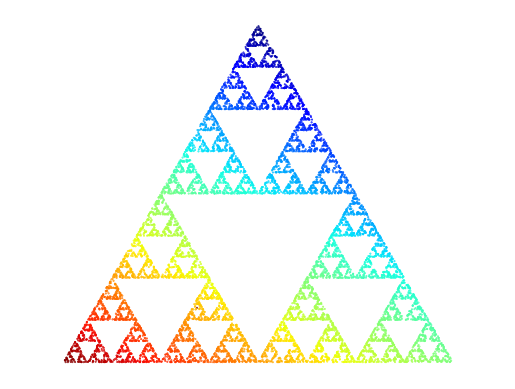

This figure's Python source: (Note: this script raises an exception after producing the figure.)
import numpy as np
import matplotlib.pyplot as plt


class ChaosGame:
    """
    Class for simulating the chaos game. Generate n-gon and sequence of points
    within the n-gon, using stochastic simulations.
    """

    def __init__(self, n, r=1 / 2):
        """
        Constructor that ensure the parameters have legal value and calls
        _generate_ngon.

        Parameters
        ----------
        n:      int, number of points
        r:      float, ratio between two points

        Stores
        -------
        n:      int
        r:      float
        list:   generated by _generate_ngon
        """
        try:
            self.n = int(n)
            self.r = float(r)
            if n < 3 or r < 0 or r > 1:
                raise ValueError(
                    "Inacceptable value of n or r! Remember n > 2 and 0 < r < 1!"
                )
            self.list = self._generate_ngon()
        except:
            raise ValueError("n must be int and r must be float!")

    def _generate_ngon(self):
        """
        Generate a n-gon. Takes no parameters and return the corners in the
        n-gon, stored in a list.
        """

        n = self.n
        ci = np.zeros((n, 2))
        theta_i = np.linspace(0, 2 * np.pi, n + 1)
        ci[:, 0] = np.sin(theta_i)[:-1]
        ci[:, 1] = np.cos(theta_i)[:-1]
        return ci

    def plot_ngon(self):
        n = self.n
        list = self.list
        fig, ax = plt.subplots()
        ax.axis("equal")
        ax.axis("off")
        plt.scatter(*zip(*list), s=3)

    def _starting_point(self):
        """
        Select a random starting point.
        """

        n = self.n
        list = self.list
        w = np.random.random(size=n)
        X = np.zeros((1, 2))
        w = w / w.sum()
        X = sum(wi * ci for wi, ci in zip(w, list))
        return X

    def iterate(self, steps, discard=5):
        """
        Generate a list containing points within the n-gon.

        Parameters
        ----------
        steps:      Number of points
        discard:    Discarding the first x points. Default is 5

        Stores
        -------
        points:     List containing the points
        idx:        List of indices selected in each iteration
        """

        n = self.n
        r = self.r
        corners = self._generate_ngon()
        X = np.zeros((steps, 2))
        X[0, :] = self._starting_point()
        idx = np.random.randint(0, n, size=steps)
        ci = np.array([corners[i] for i in idx])
        for i in range(steps - 1):
            X[i + 1, :] = r * X[i, :] + (1 - r) * ci[i + 1]
        self.points, self.idx = X[discard:, :], idx[discard:]

    def plot(self, color=False, cmap="jet"):
        if color:
            colors = self.gradient_color[:, 0]
        else:
            colors = "black"

        fig, ax = plt.subplots()
        ax.axis("equal")
        ax.axis("off")
        ax.scatter(*zip(*self.points), s=0.2, c=colors, cmap=cmap)

    def show(self, color=False, cmap="jet"):
        self.plot(color, cmap)
        plt.show()

    @property
    def gradient_color(self):
        """
        Returns the numpy array C which contains numbers corresponding to color.
        """

        n = self.points.shape[0]
        C = np.zeros((n, 2))
        C[0, :] = self.idx[0]
        for i in range(n - 1):
            C[i + 1, :] = 0.5 * (C[i, :] + self.idx[i + 1])
        return C

    def savepng(self, outfile, color=False, cmap="jet"):
        if outfile.split(".")[-1] == outfile:
            outfile += ".png"
            self.plot(color, cmap)
            plt.savefig(outfile, dpi=300, transparent=True)
        elif outfile.split(".")[-1] == "png":
            self.plot(color, cmap)
            plt.savefig(outfile, dpi=300, transparent=True)
        else:
            raise ValueError("outfile must be a .png.file!")


if __name__ == "__main__":
    rlist = [1/2, 1/3, 1/3, 3/8, 1/3]
    nlist = [3, 4, 5, 5, 6]
    N = 10005
    for i, (r, n) in enumerate(zip(rlist, nlist)):
        a = ChaosGame(n, r)
        a.iterate(N)
        a.savepng(f"figures/chaos{i+1}.png", color=True)
